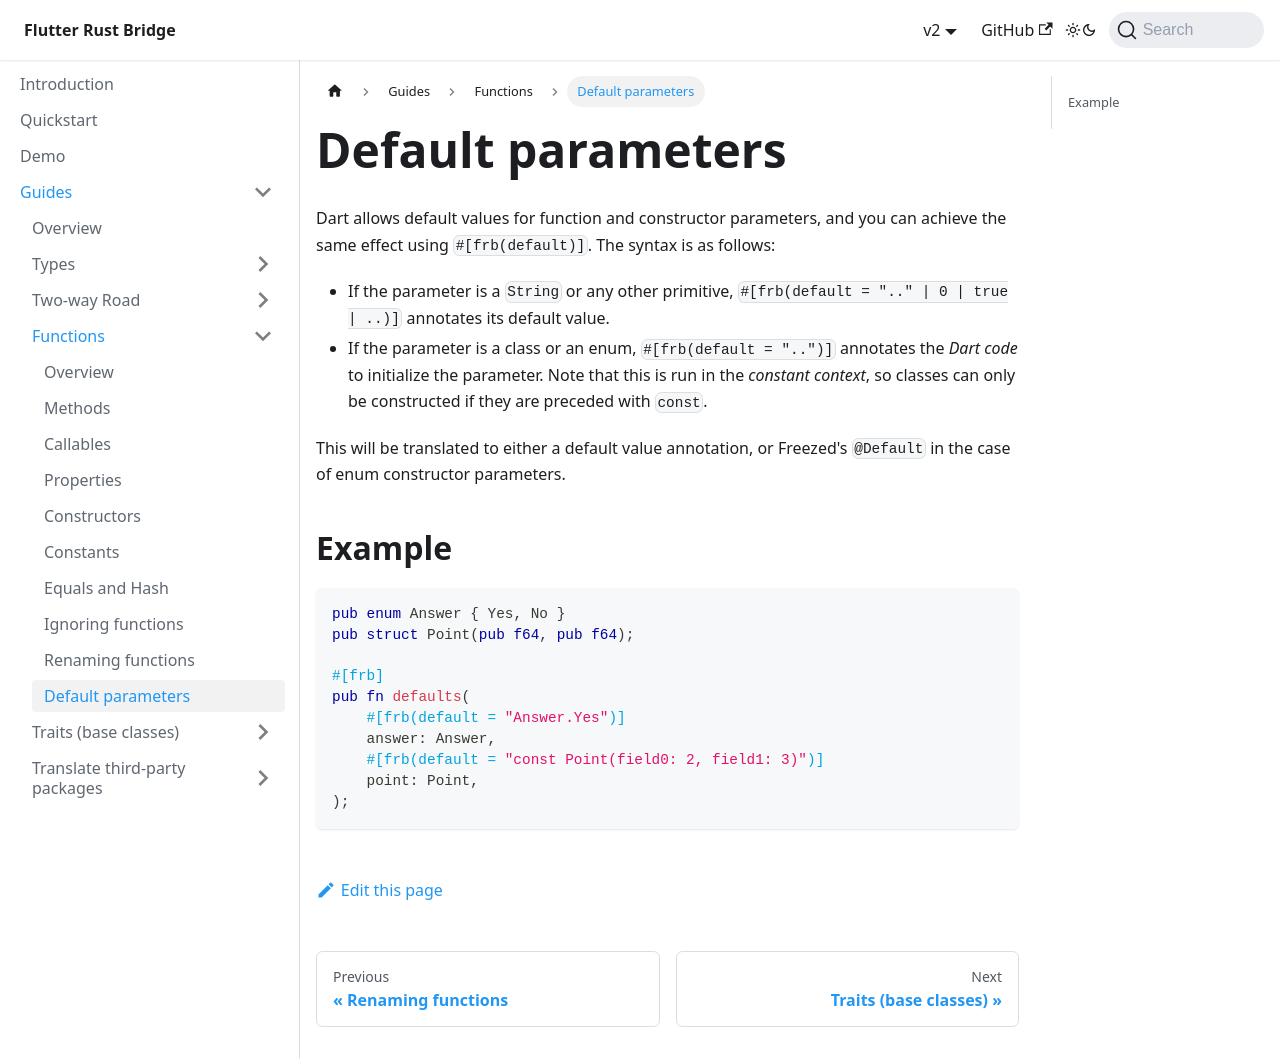

repository: fzyzcjy/flutter_rust_bridge · page: guides/functions/default-params.html · generator: docusaurus

# Default parameters

Dart allows default values for function and constructor parameters, and you can achieve the same effect using `#[frb(default)]`. The syntax is as follows:

- If the parameter is a `String` or any other primitive, `#[frb(default = ".." | 0 | true | ..)]` annotates its default value.
- If the parameter is a class or an enum, `#[frb(default = "..")]` annotates the *Dart code* to initialize the parameter.
  Note that this is run in the *constant context*, so classes can only be constructed if they are preceded with `const`.

This will be translated to either a default value annotation, or Freezed's `@Default` in the case of enum constructor parameters.

## Example

```rust
pub enum Answer { Yes, No }
pub struct Point(pub f64, pub f64);

#[frb]
pub fn defaults(
    #[frb(default = "Answer.Yes")]
    answer: Answer,
    #[frb(default = "const Point(field0: 2, field1: 3)")]
    point: Point,
);
```
